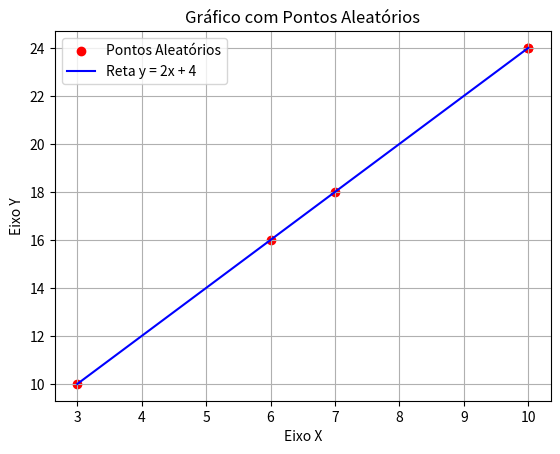

Here is the Python script that generated this plot:
import numpy as np
import matplotlib.pyplot as plt

def funcao(a, b, x):
    return a * x + b

a, b = 2, 4

x = np.random.randint(0, 11, size=5) 
x.sort()

y = funcao(a, b, x)

print(f'x: {x}')
print(f'y: {y}')

plt.scatter(x, y, color='red', label='Pontos Aleatórios') 
plt.plot(x, y, linestyle='-', color='b', label=f'Reta y = {a}x + {b}')

plt.title('Gráfico com Pontos Aleatórios')
plt.xlabel('Eixo X')
plt.ylabel('Eixo Y')
plt.grid(True)
plt.legend()
plt.show()
